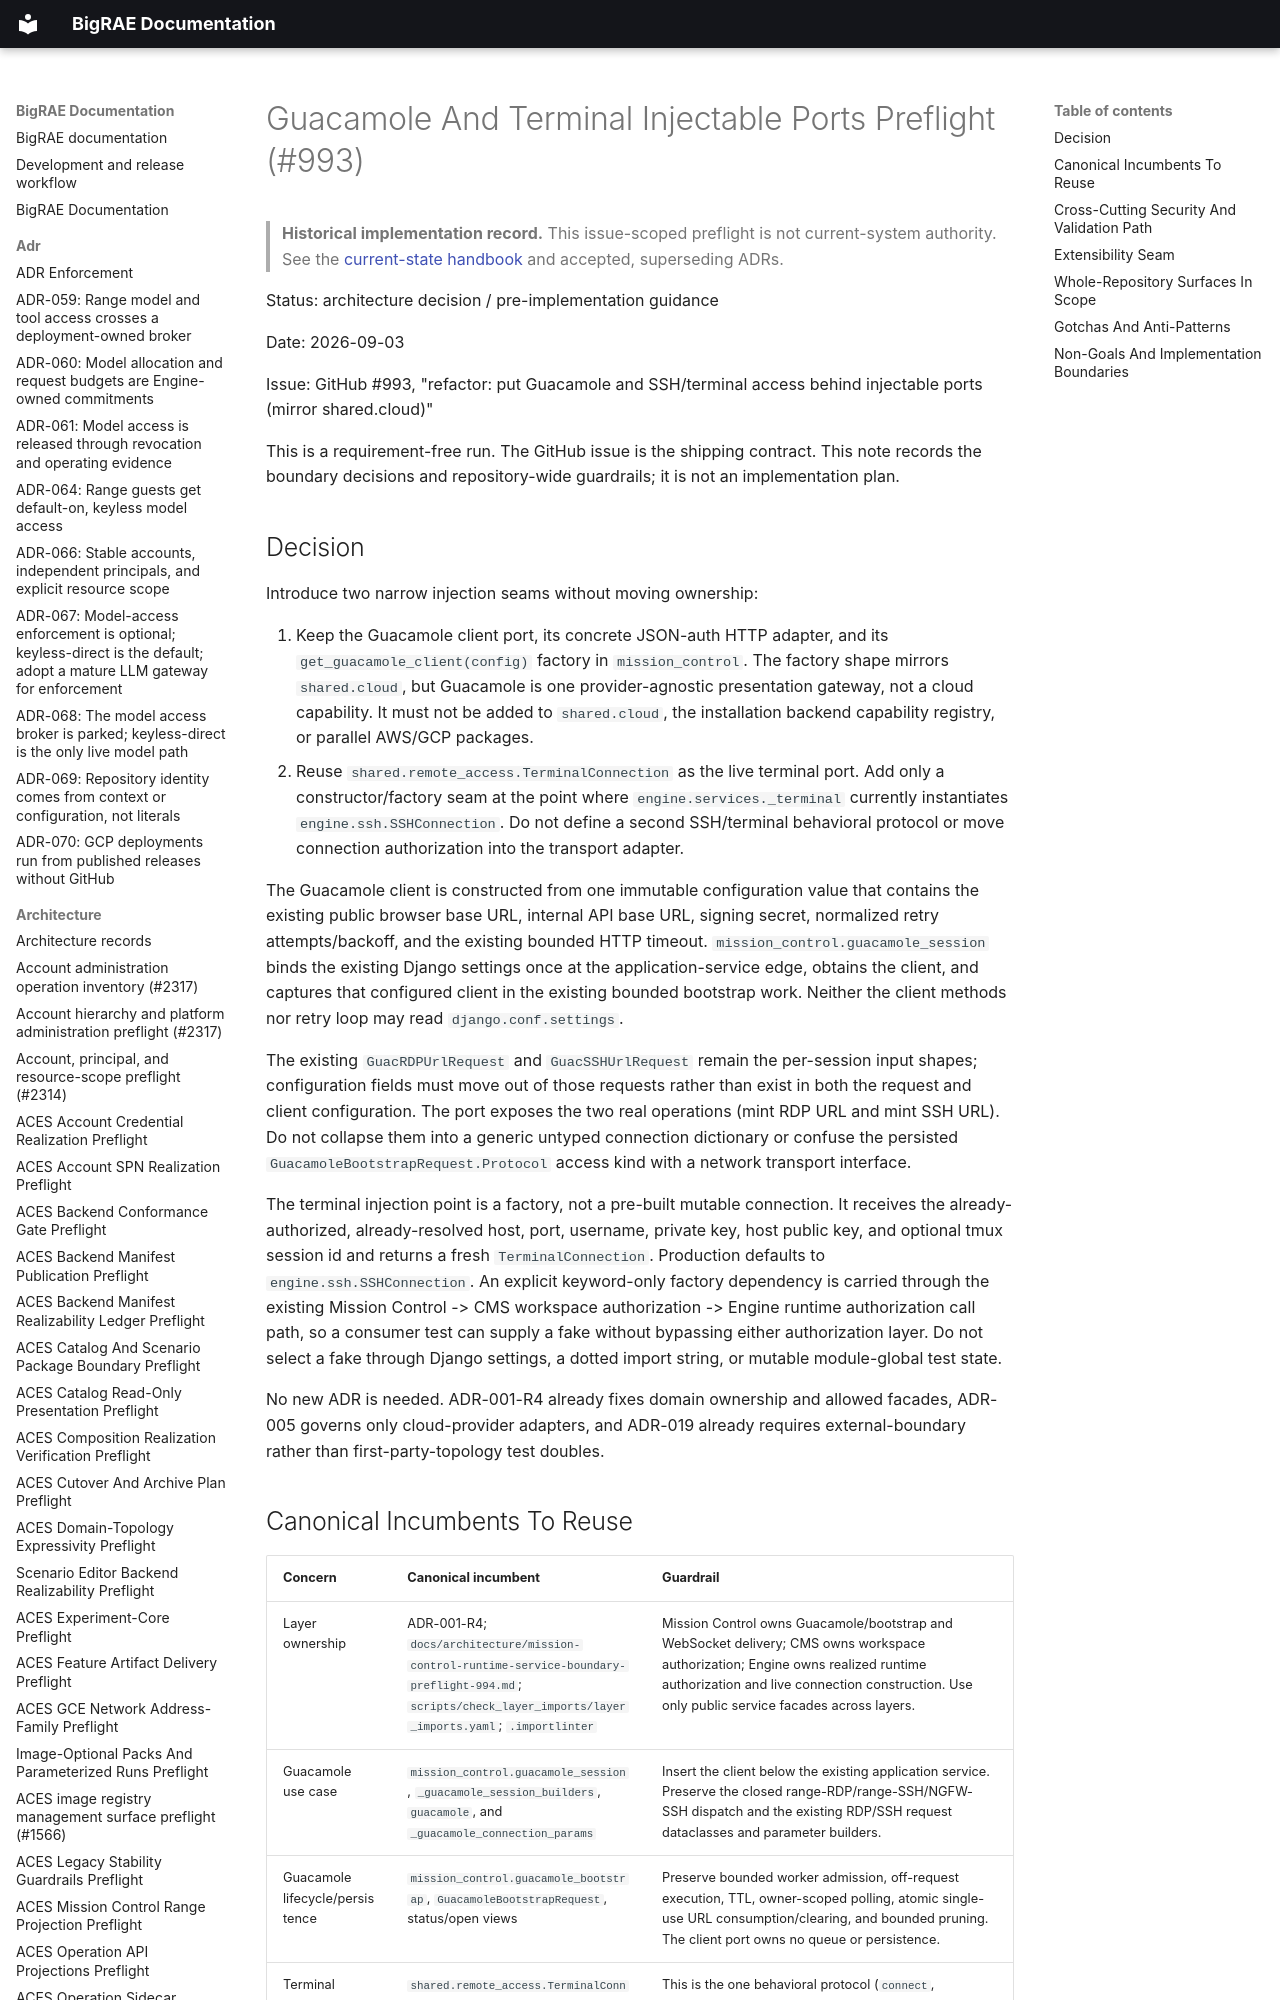

repository: Brad-Edwards/bigrae · page: architecture/guacamole-terminal-injectable-ports-preflight-993/index.html · generator: mkdocs

# Guacamole And Terminal Injectable Ports Preflight (#993)

> **Historical implementation record.** This issue-scoped preflight is not current-system authority. See the [current-state handbook](../technical/architecture.md) and accepted, superseding ADRs.


Status: architecture decision / pre-implementation guidance

Date: 2026-09-03

Issue: GitHub #993, "refactor: put Guacamole and SSH/terminal access behind
injectable ports (mirror shared.cloud)"

This is a requirement-free run. The GitHub issue is the shipping contract. This
note records the boundary decisions and repository-wide guardrails; it is not an
implementation plan.
